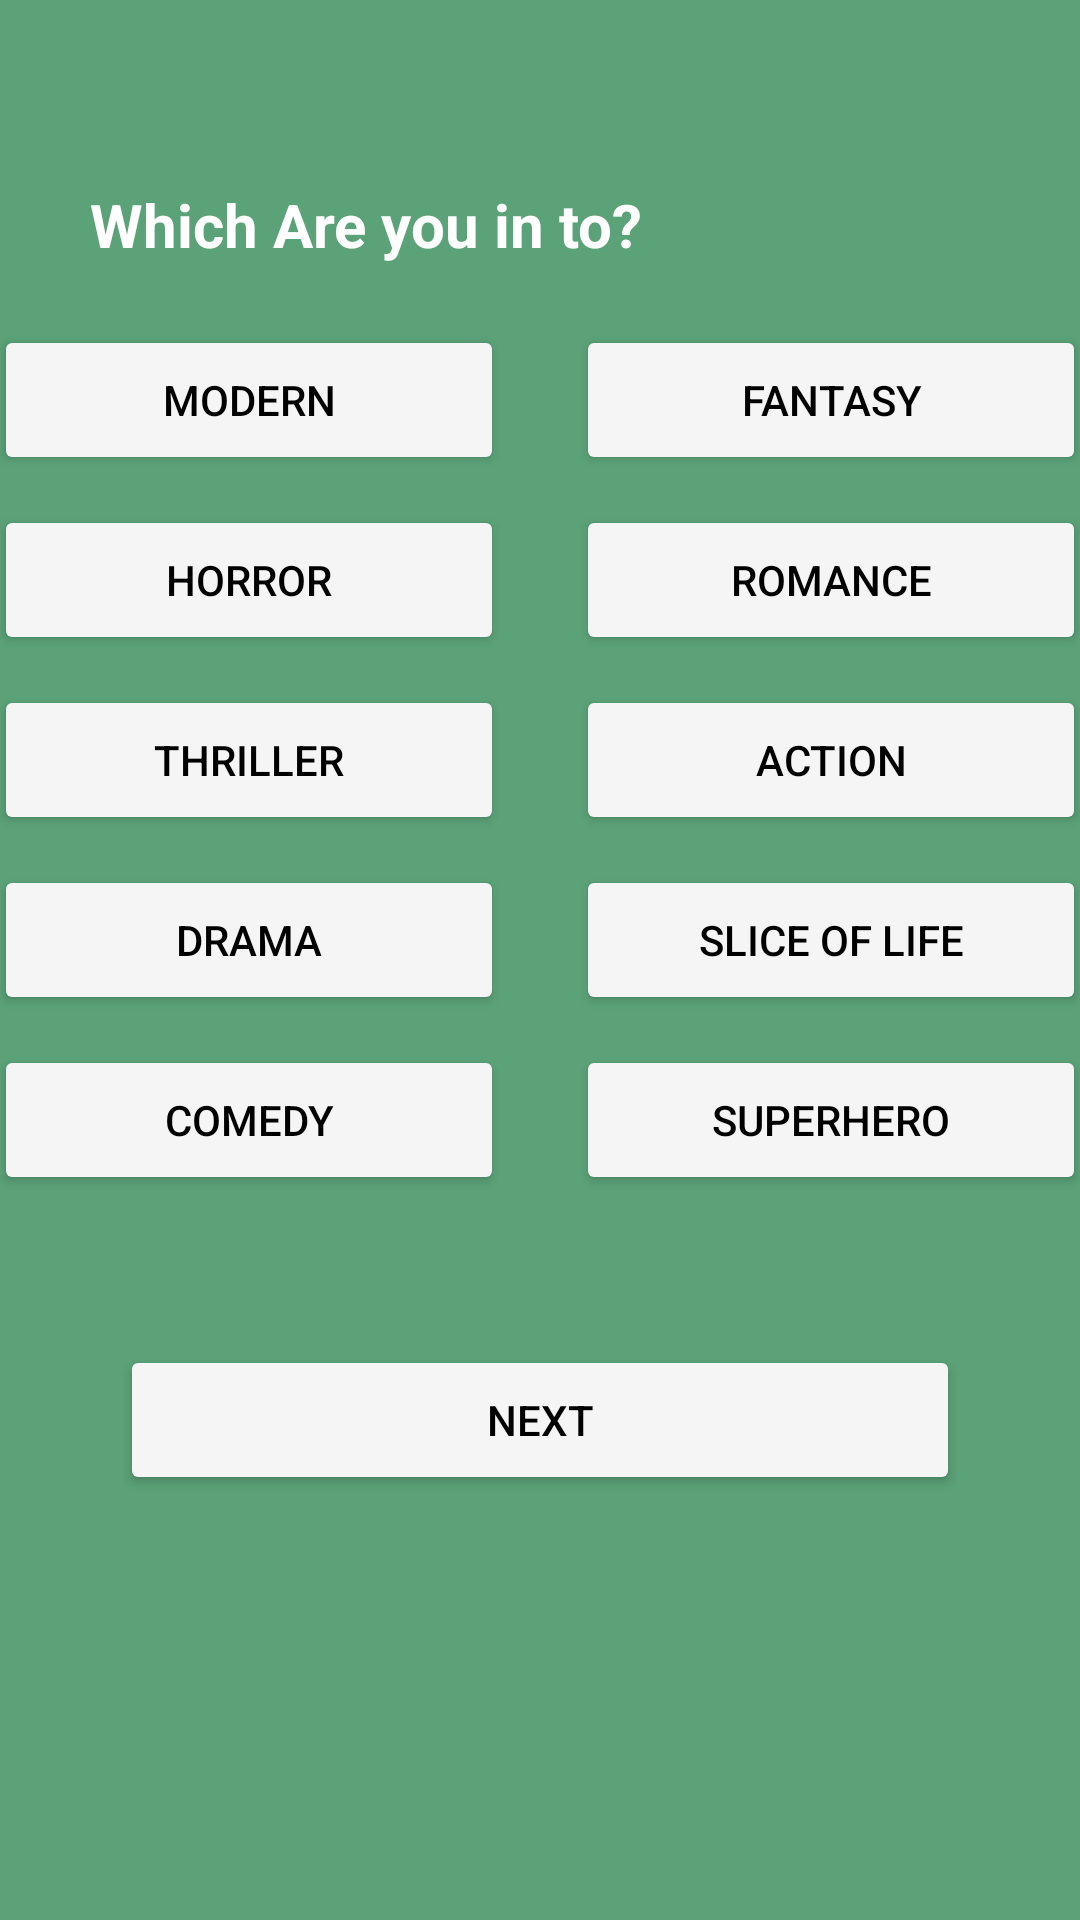

Write the Android layout XML for this screen, with the resource values it uses.
<!-- AndroidManifest.xml: application theme Theme.DayToon -->
<!-- res/layout/activity_type.xml -->
<?xml version="1.0" encoding="utf-8"?>
<androidx.constraintlayout.widget.ConstraintLayout xmlns:android="http://schemas.android.com/apk/res/android"
    xmlns:app="http://schemas.android.com/apk/res-auto"
    xmlns:tools="http://schemas.android.com/tools"
    android:layout_width="match_parent"
    android:layout_height="match_parent"
    android:layout_gravity="center_horizontal"
    android:background="@color/app_background">

    <RelativeLayout
        android:layout_width="wrap_content"
        android:layout_height="500dp"
        android:layout_marginTop="30dp"
        android:gravity="center"
        app:layout_constraintEnd_toEndOf="parent"
        app:layout_constraintHorizontal_bias="1.0"
        app:layout_constraintStart_toStartOf="parent"
        app:layout_constraintTop_toTopOf="parent">

        <TextView
            android:id="@+id/text1"
            android:layout_width="wrap_content"
            android:layout_height="wrap_content"
            android:layout_marginStart="30dp"
            android:text="@string/WhichAreYouInto"
            android:textColor="@color/white"
            android:textSize="20sp"
            android:textStyle="bold">

        </TextView>

        <LinearLayout
            android:gravity="center"
            android:id="@+id/colum1"
            android:layout_width="match_parent"
            android:layout_height="wrap_content"
            android:layout_below="@+id/text1"
            android:layout_marginTop="20dp"
            android:orientation="horizontal">

            <Button
                android:id="@+id/btnmodern"
                android:layout_width="170dp"
                android:layout_height="50dp"
                android:backgroundTint="@color/gray"
                android:text="@string/Modern"
                android:textColor="@color/black"
                tools:ignore="ButtonStyle">

            </Button>

            <Button
                android:id="@+id/btnfantasy"
                android:layout_width="170dp"
                android:layout_height="50dp"
                android:layout_marginStart="24dp"
                android:backgroundTint="@color/gray"
                android:text="@string/Fantasy"
                android:textColor="@color/black"
                tools:ignore="ButtonStyle">

            </Button>
        </LinearLayout>

        <LinearLayout
            android:gravity="center"
            android:id="@+id/colum2"
            android:layout_width="match_parent"
            android:layout_height="wrap_content"
            android:layout_below="@+id/colum1"
            android:layout_marginTop="10dp"
            android:orientation="horizontal">

            <Button
                android:id="@+id/btnhorror"
                android:layout_width="170dp"
                android:layout_height="50dp"
                android:backgroundTint="@color/gray"
                android:text="@string/Horror"
                android:textColor="@color/black">

            </Button>

            <Button
                android:id="@+id/btnromance"
                android:layout_width="170dp"
                android:layout_height="50dp"
                android:layout_marginStart="24dp"
                android:backgroundTint="@color/gray"
                android:text="@string/Romance"
                android:textColor="@color/black">

            </Button>
        </LinearLayout>

        <LinearLayout
            android:gravity="center"
            android:id="@+id/colum3"
            android:layout_width="match_parent"
            android:layout_height="wrap_content"
            android:layout_below="@+id/colum2"
            android:layout_marginTop="10dp"
            android:orientation="horizontal">

            <Button
                android:id="@+id/btnthriller"
                android:layout_width="170dp"
                android:layout_height="50dp"
                android:backgroundTint="@color/gray"
                android:text="@string/Thriller"
                android:textColor="@color/black">

            </Button>

            <Button
                android:id="@+id/btnaction"
                android:layout_width="170dp"
                android:layout_height="50dp"
                android:layout_marginStart="24dp"
                android:backgroundTint="@color/gray"
                android:text="@string/Action"
                android:textColor="@color/black">

            </Button>
        </LinearLayout>

        <LinearLayout
            android:gravity="center"
            android:id="@+id/colum4"
            android:layout_width="match_parent"
            android:layout_height="wrap_content"
            android:layout_below="@+id/colum3"
            android:layout_marginTop="10dp"
            android:orientation="horizontal">

            <Button
                android:id="@+id/btndrama"
                android:layout_width="170dp"
                android:layout_height="50dp"
                android:backgroundTint="@color/gray"
                android:text="@string/Drama"
                android:textColor="@color/black">
            </Button>

            <Button
                android:id="@+id/btnsliceoflife"
                android:layout_width="170dp"
                android:layout_height="50dp"
                android:layout_marginStart="24dp"
                android:backgroundTint="@color/gray"
                android:text="@string/SliceOfLife"
                android:textColor="@color/black">

            </Button>
        </LinearLayout>

        <LinearLayout
            android:gravity="center"
            android:id="@+id/colum5"
            android:layout_width="match_parent"
            android:layout_height="wrap_content"
            android:layout_below="@+id/colum4"
            android:layout_marginTop="10dp"
            android:orientation="horizontal">

            <Button
                android:id="@+id/btncomedy"
                android:layout_width="170dp"
                android:layout_height="50dp"
                android:backgroundTint="@color/gray"
                android:text="@string/Comedy"
                android:textColor="@color/black">

            </Button>

            <Button
                android:id="@+id/btnsuperhero"
                android:layout_width="170dp"
                android:layout_height="50dp"
                android:layout_marginStart="24dp"
                android:backgroundTint="@color/gray"
                android:text="@string/SuperHero"
                android:textColor="@color/black">
            </Button>
        </LinearLayout>
        <LinearLayout
            android:layout_marginTop="50dp"
            android:layout_width="match_parent"
            android:layout_height="wrap_content"
            android:orientation="horizontal"
            android:id="@+id/next"
            android:layout_below="@+id/colum5"
            android:gravity="center">
            <Button
                android:id="@+id/btnNext"
                android:layout_width="280dp"
                android:layout_height="50dp"
                android:backgroundTint="@color/gray"
                android:text="Next"
                android:textColor="@color/black">
            </Button>
        </LinearLayout>

    </RelativeLayout>

</androidx.constraintlayout.widget.ConstraintLayout>
<!-- resources referenced by this layout -->
<resources>
  <color name="app_background">#5BA278</color>
  <color name="black">#FF000000</color>
  <color name="gray">#FFF5F5F5</color>
  <color name="white">#FFFFFFFF</color>
  <string name="Action">Action</string>
  <string name="Comedy">Comedy</string>
  <string name="Drama">Drama</string>
  <string name="Fantasy">Fantasy</string>
  <string name="Horror">Horror</string>
  <string name="Modern">Modern</string>
  <string name="Romance">Romance</string>
  <string name="SliceOfLife">Slice Of Life</string>
  <string name="SuperHero">SuperHero</string>
  <string name="Thriller">Thriller</string>
  <string name="WhichAreYouInto">Which Are you in to?</string>
  <style name="Theme.DayToon" parent="Base.Theme.DayToon" />
  <style name="Base.Theme.DayToon" parent="Theme.Material3.DayNight.NoActionBar">
          
          
      </style>
</resources>
